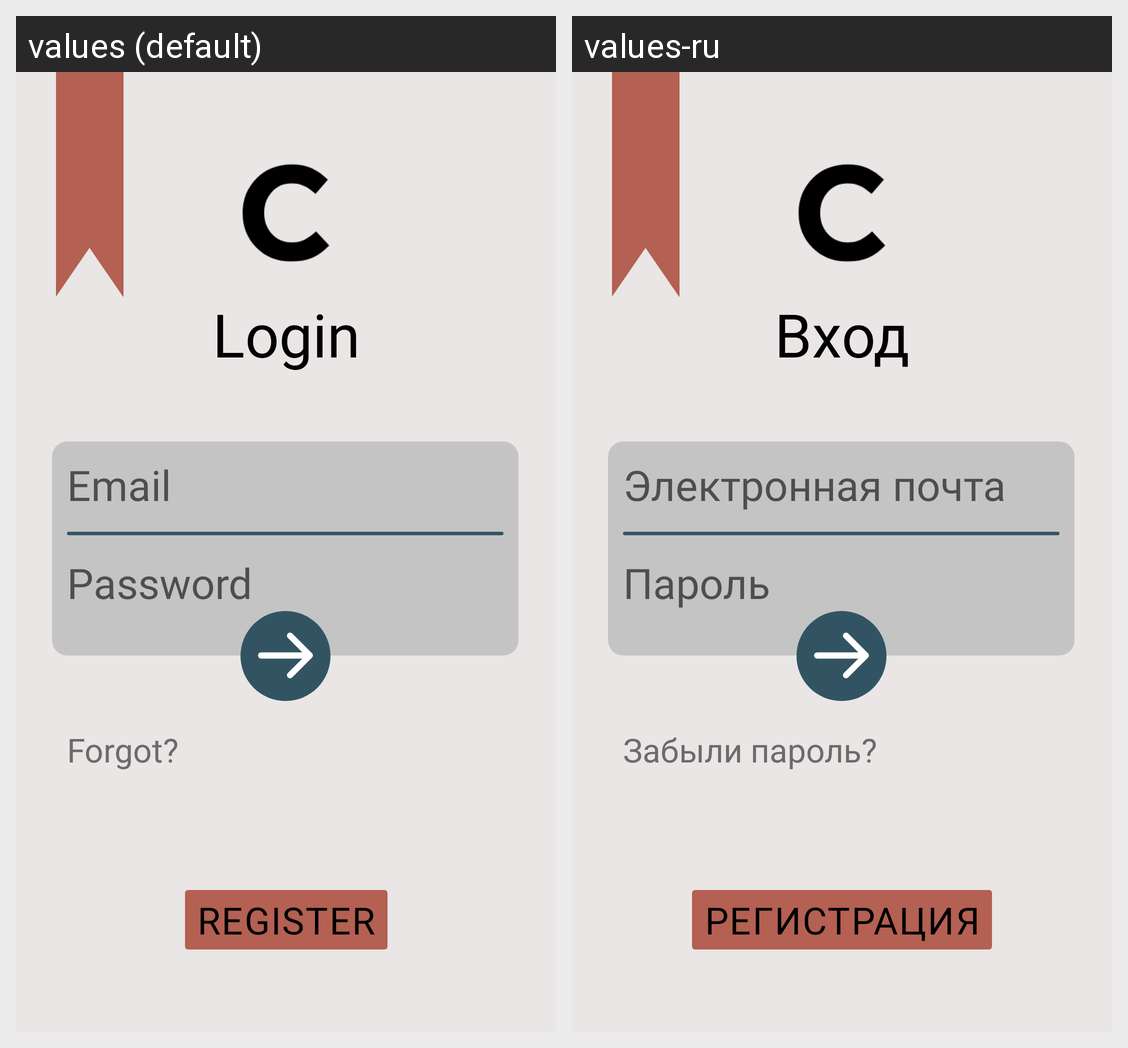

Here is an Android app screen in its default locale and in the app's own translations. Write out the translated-string differences for the strings that appear on this screen.
Android screen res/layout/fragment_login.xml rendered under 2 locales, left to right: values (default), values-ru. Device: Nexus 5 (rendered at 1080×1920; each locale shown at half size, 540×960, under a caption strip naming it); theme Theme.Citatum.
Strings drawn on this screen, with the default value and each locale's value (text and hints the layout hard-codes, and strings that could not be matched under every locale, appear in the picture but are not listed):

login_text
  values: Login
  values-ru: Вход

email_hint
  values: Email
  values-ru: Электронная почта

password_hint
  values: Password
  values-ru: Пароль

forgot_text
  values: Forgot?
  values-ru: Забыли пароль?

register_text
  values: Register
  values-ru: Регистрация
